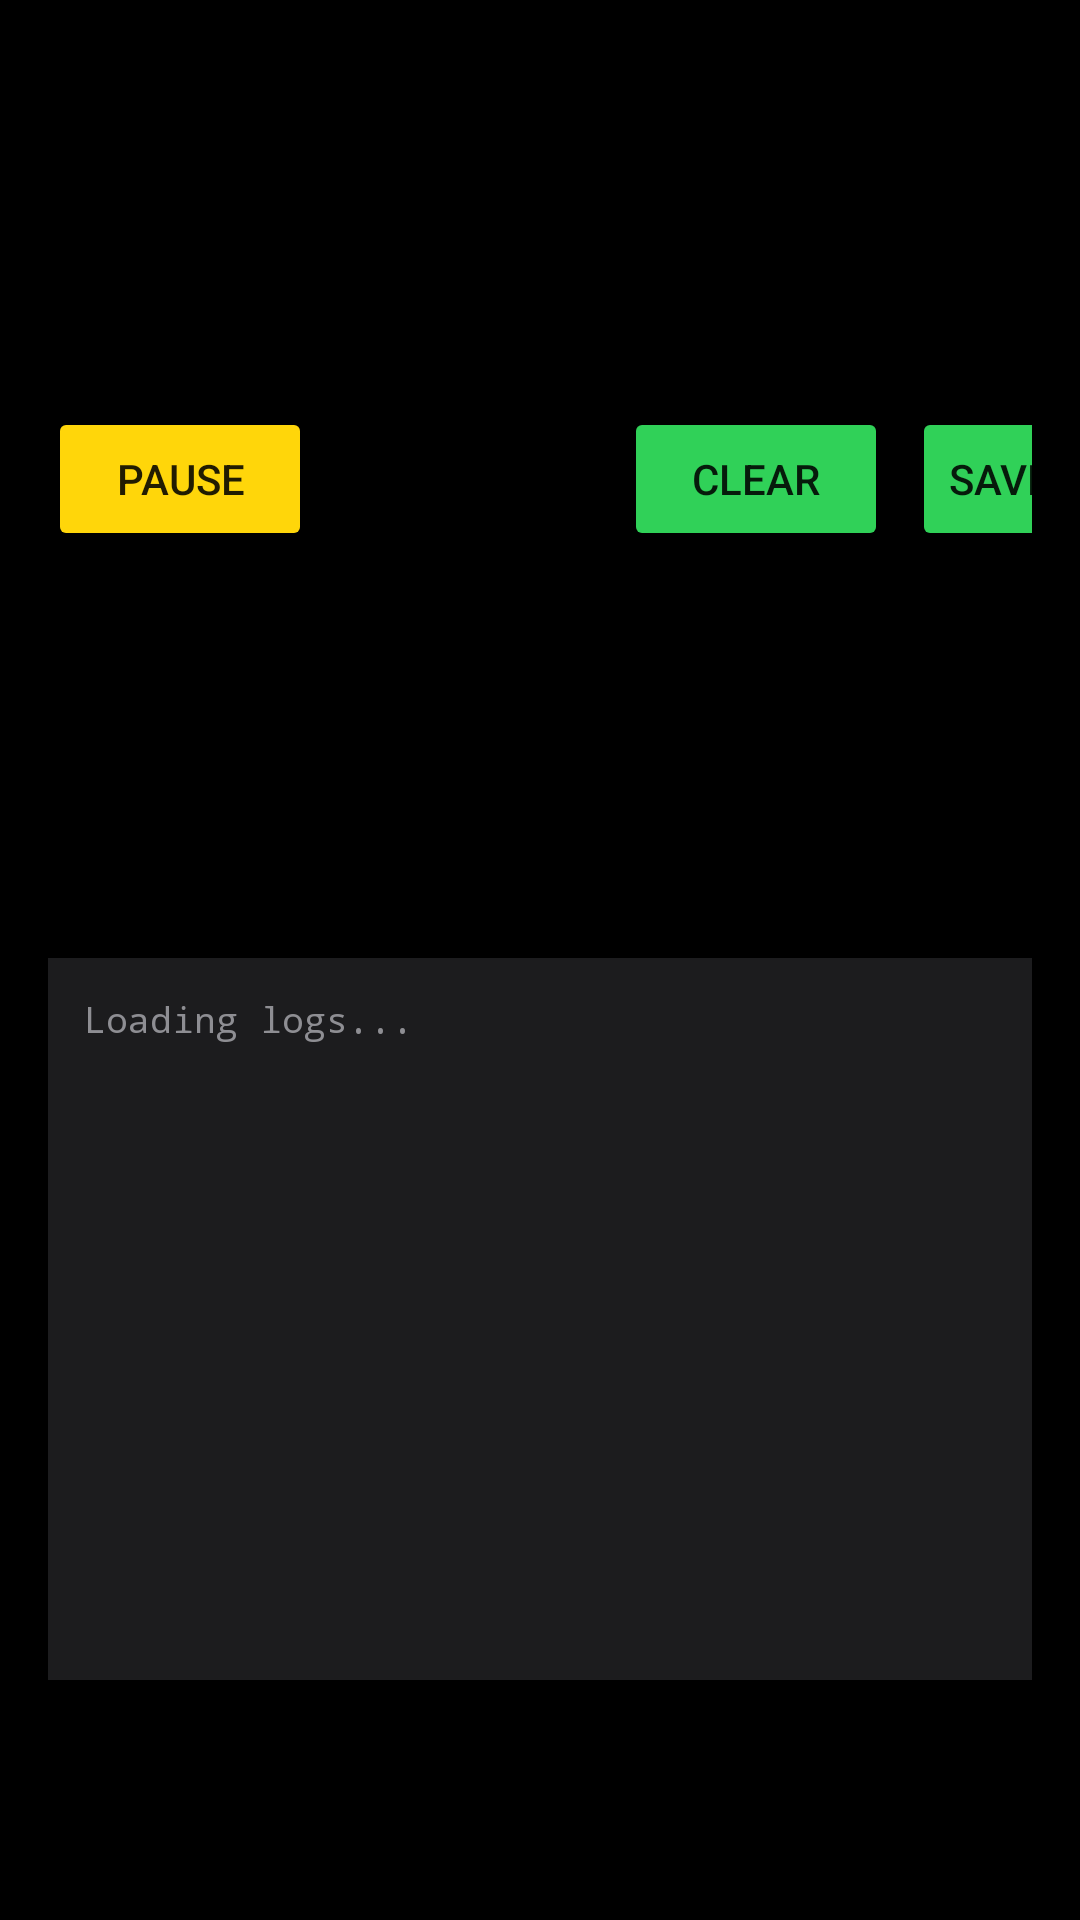

Reconstruct the res/layout file that produces this screen, plus the resources it refers to.
<!-- AndroidManifest.xml: activity theme AppTheme -->
<!-- res/layout/activity_log_viewer.xml -->
<?xml version="1.0" encoding="utf-8"?>
<LinearLayout xmlns:android="http://schemas.android.com/apk/res/android"
    android:layout_width="match_parent"
    android:layout_height="match_parent"
    android:orientation="vertical"
    android:background="@color/background_dark"
    android:padding="16dp">

    
    <LinearLayout
        android:layout_width="match_parent"
        android:layout_height="wrap_content"
        android:orientation="horizontal"
        android:gravity="center_vertical"
        android:paddingBottom="16dp">

        <TextView
            android:layout_width="0dp"
            android:layout_height="wrap_content"
            android:layout_weight="1"
            android:text="Debug Logs"
            android:textSize="24sp"
            android:textColor="@color/text_primary"
            android:textStyle="bold" />

        <Button
            android:id="@+id/btnPauseLogs"
            android:layout_width="wrap_content"
            android:layout_height="wrap_content"
            android:text="Pause"
            android:textSize="14sp"
            android:layout_marginEnd="8dp"
            android:backgroundTint="@color/battery_yellow" />

        <Button
            android:id="@+id/btnRefreshLogs"
            android:layout_width="wrap_content"
            android:layout_height="wrap_content"
            android:text="Refresh"
            android:textSize="14sp"
            android:layout_marginEnd="8dp"
            android:backgroundTint="@color/colorPrimary" />

        <Button
            android:id="@+id/btnClearLogs"
            android:layout_width="wrap_content"
            android:layout_height="wrap_content"
            android:text="Clear"
            android:textSize="14sp"
            android:layout_marginEnd="8dp"
            android:backgroundTint="@color/colorAccent" />

        <Button
            android:id="@+id/btnSaveLogs"
            android:layout_width="wrap_content"
            android:layout_height="wrap_content"
            android:text="Save to USB"
            android:textSize="14sp"
            android:layout_marginEnd="8dp"
            android:backgroundTint="@color/battery_green" />

        <Button
            android:id="@+id/btnClose"
            android:layout_width="wrap_content"
            android:layout_height="wrap_content"
            android:text="Close"
            android:textSize="14sp"
            android:backgroundTint="@color/text_tertiary" />
    </LinearLayout>

    
    <ScrollView
        android:id="@+id/logScrollView"
        android:layout_width="match_parent"
        android:layout_height="0dp"
        android:layout_weight="1"
        android:background="@color/card_background"
        android:padding="12dp">

        <TextView
            android:id="@+id/logText"
            android:layout_width="match_parent"
            android:layout_height="wrap_content"
            android:text="Loading logs..."
            android:textColor="@color/text_secondary"
            android:textSize="12sp"
            android:fontFamily="monospace"
            android:textIsSelectable="true" />
    </ScrollView>

    
    <LinearLayout
        android:layout_width="match_parent"
        android:layout_height="wrap_content"
        android:orientation="horizontal"
        android:gravity="center"
        android:paddingTop="16dp">

        <Button
            android:id="@+id/btnUsbDebug"
            android:layout_width="wrap_content"
            android:layout_height="wrap_content"
            android:text="USB/ADB Detail"
            android:textSize="14sp"
            android:backgroundTint="@color/colorPrimary" />
    </LinearLayout>

</LinearLayout>
<!-- resources referenced by this layout -->
<resources>
  <color name="background_dark">#000000</color>
  <color name="battery_green">#30d158</color>
  <color name="battery_yellow">#ffd60a</color>
  <color name="card_background">#1c1c1e</color>
  <color name="colorAccent">#30d158</color>
  <color name="colorPrimary">#000000</color>
  <color name="text_primary">#ffffff</color>
  <color name="text_secondary">#8e8e93</color>
  <color name="text_tertiary">#636366</color>
  <style name="AppTheme" parent="Theme.AppCompat.Light.NoActionBar">
          <item name="colorPrimary">@color/colorPrimary</item>
          <item name="colorPrimaryDark">@color/colorPrimaryDark</item>
          <item name="colorAccent">@color/colorAccent</item>
          <item name="android:windowBackground">@color/background_dark</item>
          <item name="android:statusBarColor">@color/colorPrimaryDark</item>
      </style>
  <color name="colorPrimaryDark">#000000</color>
</resources>
